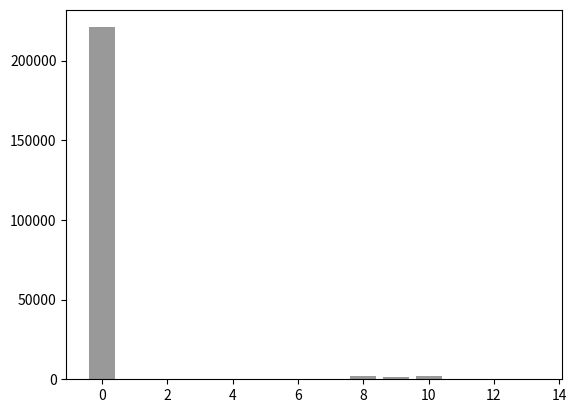

The script that saved this image:
import matplotlib.pyplot as plt
import random
import numpy as np


stateLabels = np.arange(14)
def transitionRates(rate_on,rate_off,rate_mono_to_double,rate_double_to_mono):
    transitionRateMatrix = np.zeros((len(stateLabels),len(stateLabels)))
    # go from empty state to monovalent, single occupancy
    transitionRateMatrix[0, 1] = rate_on # molecules /site/sec, depends on soln conc.
    transitionRateMatrix[0, 2] = rate_on
    transitionRateMatrix[0, 3] = rate_on
    # go from monovalent, single occupancy state to empty state
    transitionRateMatrix[1, 0] = rate_off # molecules /site/sec, binding mechnx dependnt
    transitionRateMatrix[2, 0] = rate_off
    transitionRateMatrix[3, 0] = rate_off
    # go from monovalent, single occupancy to monovalent, double occupancy state
    transitionRateMatrix[1, 4] = rate_on # similar to all monovalent trans
    transitionRateMatrix[1, 6] = rate_on
    transitionRateMatrix[2, 4] = rate_on
    transitionRateMatrix[2, 5] = rate_on
    transitionRateMatrix[3, 5] = rate_on
    transitionRateMatrix[3, 6] = rate_on
    # reverse of above block
    transitionRateMatrix[4, 1] = rate_off 
    transitionRateMatrix[6, 1] = rate_off
    transitionRateMatrix[4, 2] = rate_off
    transitionRateMatrix[5, 2] = rate_off
    transitionRateMatrix[5, 3] = rate_off
    transitionRateMatrix[6, 3] = rate_off
    
    # go from monovalent, single occupancy to bivalent 
    transitionRateMatrix[1, 8] = rate_mono_to_double # interested in solving for this internal trans
    transitionRateMatrix[1, 10] = rate_mono_to_double
    transitionRateMatrix[2, 8] = rate_mono_to_double
    transitionRateMatrix[2, 9] = rate_mono_to_double
    transitionRateMatrix[3, 9] = rate_mono_to_double
    transitionRateMatrix[3, 10] = rate_mono_to_double
    # reverse of above block
    transitionRateMatrix[8, 1] = rate_double_to_mono 
    transitionRateMatrix[10, 1] = rate_double_to_mono
    transitionRateMatrix[8, 2] = rate_double_to_mono
    transitionRateMatrix[9, 2] = rate_double_to_mono
    transitionRateMatrix[9, 3] = rate_double_to_mono
    transitionRateMatrix[10, 3] = rate_double_to_mono
    
    # go from monovalent, double occupancy to monovalent triple occupancy
    transitionRateMatrix[4, 7] = rate_on # molecules /site/sec, depends on soln conc.
    transitionRateMatrix[5, 7] = rate_on
    transitionRateMatrix[6, 7] = rate_on
    # reverse of above block
    transitionRateMatrix[7, 4] = rate_off # molecules /site/sec, binding mechnx dependnt
    transitionRateMatrix[7, 5] = rate_off
    transitionRateMatrix[7, 6] = rate_off
    
    # go from monovalent, double occupancy to bivalent/monovalent
    transitionRateMatrix[4, 12] = rate_mono_to_double 
    transitionRateMatrix[4, 13] = rate_mono_to_double
    transitionRateMatrix[5, 11] = rate_mono_to_double
    transitionRateMatrix[5, 13] = rate_mono_to_double
    transitionRateMatrix[6, 12] = rate_mono_to_double
    transitionRateMatrix[6, 11] = rate_mono_to_double
    # reverse of above block
    transitionRateMatrix[12, 4] = rate_double_to_mono 
    transitionRateMatrix[13, 4] = rate_double_to_mono
    transitionRateMatrix[11, 5] = rate_double_to_mono
    transitionRateMatrix[13, 5] = rate_double_to_mono
    transitionRateMatrix[12, 6] = rate_double_to_mono
    transitionRateMatrix[11, 6] = rate_double_to_mono
    
    # go from bivalent to bivalent/monovalent
    transitionRateMatrix[8, 11] = rate_on # molecules /site/sec, depends on soln conc.
    transitionRateMatrix[9, 12] = rate_on
    transitionRateMatrix[10, 13] = rate_on
    # reverse of above block
    transitionRateMatrix[11, 8] = rate_off # molecules /site/sec, binding mechnx dependnt
    transitionRateMatrix[12, 9] = rate_off
    transitionRateMatrix[13, 10] = rate_off
    return transitionRateMatrix

def exitRates(transitionRateMatrix):
    exitRateArray = np.zeros((len(transitionRateMatrix)))
    for i in range(0,len(exitRateArray)):
        exitRateArray[i] = np.sum(transitionRateMatrix[i,:])
    return exitRateArray
    
def embeddedDTMCfn(transitionRateMatrix):
    embeddedDTMC = np.zeros((len(transitionRateMatrix),len(transitionRateMatrix)))
    for i in range(0,len(embeddedDTMC[0,:])):
        for j in range(0,len(embeddedDTMC[:,0])):
            if exitRateArray[j] == 0:
                embeddedDTMC[i,j] = 0
            else:
                embeddedDTMC[i,j] = transitionRateMatrix[j,i]/exitRateArray[j]
    return embeddedDTMC

def cumEmbeddedDTMCfn(transitionRateMatrix,embeddedDTMC):
    cumEmbeddedDTMC = np.zeros((len(transitionRateMatrix),len(transitionRateMatrix)))
    for i in range(0,len(embeddedDTMC[0,:])):
        for j in range(0,len(embeddedDTMC[:,0])):
            cumEmbeddedDTMC[j,i] = np.sum(embeddedDTMC[0:j+1,i])
            if 1 in cumEmbeddedDTMC[0:j,i]:
                cumEmbeddedDTMC[j,i]=0
            else:
                pass
            if cumEmbeddedDTMC[j,i] in cumEmbeddedDTMC[0:j,i]:
                cumEmbeddedDTMC[j,i]=0
    return cumEmbeddedDTMC



numberOfSites = 400
timeSamples = 500
timestep_size = .5
samplingInterval = timeSamples*timestep_size


for run in range(0,1):
    k_on = 0.01*10**run/10
    k_off = .5
    k_mono_bi = .5
    k_bi_mono = .05
    occupancyRecord = np.zeros((timeSamples))
    partition = np.zeros((len(stateLabels)))
    for site in range(0, numberOfSites):
        cumulative_walking_time = 0
        step = 0
        # print site
        currentState = 0
        transitionRateMatrix = transitionRates(k_on,k_off,k_mono_bi,k_bi_mono)
        exitRateArray = exitRates(transitionRateMatrix)
        embeddedDTMC = embeddedDTMCfn(transitionRateMatrix)
        cumEmbeddedDTMC = cumEmbeddedDTMCfn(transitionRateMatrix,embeddedDTMC)
        walkRecord = np.zeros((5000,3))
        timepoint = samplingInterval
        while cumulative_walking_time < timepoint:
            randomP_exit = random.uniform(0,1)
            if exitRateArray[currentState] == 0:
                walkRecord[step][0] = currentState
                holdingTime = timepoint-cumulative_walking_time
                partition[currentState] = partition[currentState] + holdingTime
                walkRecord[step][1] = holdingTime
                cumulative_walking_time = timepoint
                walkRecord[step][2] = cumulative_walking_time
                step += 1
                break
            else:
                pass
            holdingTime = np.log(1/(1-randomP_exit))/exitRateArray[currentState]
            randomP_partition = random.uniform(0,1)
            walkRecord[step][0] = currentState
            walkRecord[step][1] = holdingTime
            partition[currentState] = partition[currentState] + holdingTime
            cumulative_walking_time = cumulative_walking_time + holdingTime
            if cumulative_walking_time > timepoint:
                walkRecord[step][2] = timepoint
                walkRecord[step][1] = timepoint - walkRecord[step-1][2]
                step += 1
                break
            else:
                walkRecord[step][2] = cumulative_walking_time
            for i in range(0, len(cumEmbeddedDTMC[:,0])):
                if randomP_partition < cumEmbeddedDTMC[i,currentState] and cumEmbeddedDTMC[i,currentState] != 0:
                    currentState = i
                    step += 1
                    break
                else:
                    pass





        # print step
        transitionRateMatrix = transitionRates(0, k_off, k_mono_bi, k_bi_mono)
        exitRateArray = exitRates(transitionRateMatrix)
        embeddedDTMC = embeddedDTMCfn(transitionRateMatrix)
        cumEmbeddedDTMC = cumEmbeddedDTMCfn(transitionRateMatrix,embeddedDTMC)
        timepoint = samplingInterval
        while cumulative_walking_time < timepoint:
            randomP_exit = random.uniform(0,1)
            if exitRateArray[currentState] == 0:
                walkRecord[step][0] = currentState
                holdingTime = timepoint-cumulative_walking_time
                walkRecord[step][1] = holdingTime
                partition[currentState] = partition[currentState] + holdingTime
                cumulative_walking_time = timepoint
                walkRecord[step][2] = cumulative_walking_time
                step += 1
                break
            else:
                pass
            holdingTime = np.log(1/(1-randomP_exit))/exitRateArray[currentState]
            randomP_partition = random.uniform(0,1)
            walkRecord[step][0] = currentState
            walkRecord[step][1] = holdingTime
            partition[currentState] = partition[currentState] + holdingTime
            cumulative_walking_time = cumulative_walking_time + holdingTime
            if cumulative_walking_time > timepoint:
                walkRecord[step][2] = timepoint
                walkRecord[step][1] = timepoint - walkRecord[step-1][2]
                step += 1
                break
            else:
                walkRecord[step][2] = cumulative_walking_time
            for i in range(0, len(cumEmbeddedDTMC[:,0])):
                if randomP_partition < cumEmbeddedDTMC[i,currentState] and cumEmbeddedDTMC[i,currentState] != 0:
                    currentState = i
                    step += 1
                    break
                else:
                    pass



        # rec all the occupancy events for this particular site now that the records have been built in the last two loops
        timeNow = 0
        currentOccupancy = 0
        for t_step in range(1, timeSamples):
            timeNow = t_step*timestep_size
            lookupstate = walkRecord[:,0][np.argmin((walkRecord[:,2]) < timeNow)]
            if lookupstate == 0:
                currentOccupancy = 0
            elif lookupstate == 1 or lookupstate == 2 or lookupstate == 3 or lookupstate == 8 or lookupstate == 9 or lookupstate == 10:
                currentOccupancy = 1
            elif lookupstate == 7:
                currentOccupancy = 3
            else:
                currentOccupancy = 2
            occupancyRecord[t_step] = occupancyRecord[t_step] + currentOccupancy
    #        print occupancyRecord[step]

    norm_occupancyRecord = occupancyRecord/numberOfSites
    timeRange = np.arange(0,samplingInterval,timestep_size)
    # plt.figure()
    # plt.plot(timeRange,norm_occupancyRecord,lw=2,label="$k_{on} \, =$ " + str(k_on) + ' $v \, mol^{-1}  t^{-1}$, ' + "$k_{off} \, =$ " + str(k_off) + ' $  t^{-1}$, ' + "$k_{mono2bi} \, =$ " + str(k_mono_bi) + ' $  t^{-1}$, ' + "$k_{bi2mono} \, =$ " + str(k_bi_mono) + ' $  t^{-1}$, ') # vol~{-1} \, mol^{-1}
    # plt.legend()
    # plt.rcParams.update({'font.size': 20})
    # plt.xlabel("time")
    # plt.ylabel("Mean Occupancy per Site")
    # plt.ylim((0,3))
    plt.figure()
    partitionSpace = plt.bar(range(len(transitionRateMatrix)),partition[0:14],
                alpha=0.4,
                color='black')

# plt.show("k_on_.01_to_100"+".png")
# plt.close()

